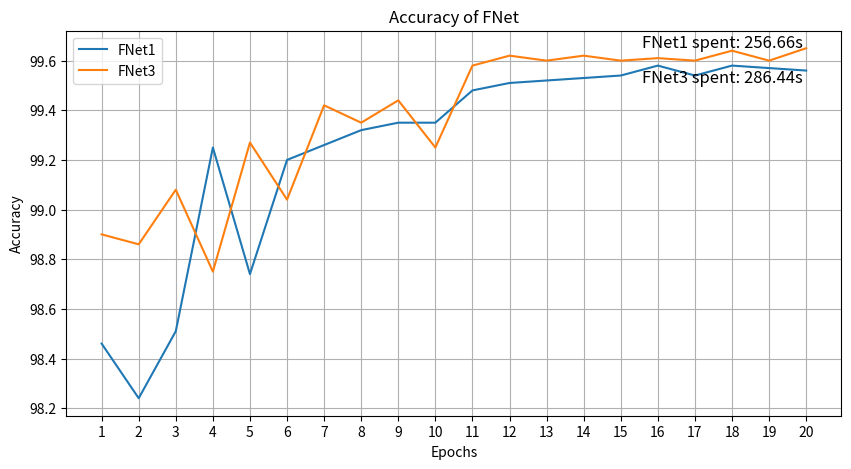

Reproduce this figure in Python.
from matplotlib import pyplot as plt

x = [i+1 for i in range(20)]






y_0 = [93.97,97.05,97.7,98.77,98.26,98.36,98.76,98.87,98.90,98.88,98.97,98.68,98.95,99.17,98.92,99.00,99.12,98.94,99.03,98.78]
y_1 = [98.19, 98.50, 98.63, 99.15, 99.10, 99.20, 99.21, 99.29, 99.24, 98.80, 99.53, 99.53, 99.54, 99.49, 99.53, 99.46, 99.48, 99.43, 99.52, 99.49]
y_2 = [98.57, 98.90, 98.94, 99.01, 98.99, 99.10, 98.94, 98.35, 99.07, 98.82, 99.38, 99.39, 99.37, 99.38, 99.45, 99.40, 99.43, 99.38, 99.45, 99.41]

#FNet0
y_3 = [98.57, 98.90, 98.94, 99.01, 98.99, 99.10, 98.94, 98.35, 99.07, 98.82, 99.38, 99.39, 99.37, 99.38, 99.45, 99.40, 99.43, 99.38, 99.45, 99.41]

#FNet1
y_4 = [98.46, 98.24, 98.51, 99.25, 98.74, 99.20, 99.26, 99.32, 99.35, 99.35, 99.48, 99.51, 99.52, 99.53, 99.54, 99.58, 99.54, 99.58, 99.57, 99.56]

#FNet2
y_5 = [98.23, 99.05, 99.04, 99.10, 99.37, 99.04, 99.30, 98.93, 99.17, 98.93, 99.52, 99.53, 99.56, 99.56, 99.55, 99.52, 99.56, 99.55, 99.52, 99.55]

#FNet3
y_6 = [98.9, 98.86, 99.08, 98.75, 99.27, 99.04, 99.42, 99.35, 99.44, 99.25, 99.58, 99.62, 99.6, 99.62, 99.6, 99.61, 99.6, 99.64, 99.6, 99.65]

# Time for the models
text0 = 261.38
text1 = 237.56
text2 = 238.93

#pic 3
text3 = 238.93  #FNet0
text4 = 256.66  #FNet1
text5 = 259.51  #FNet2
text6 = 286.44  #FNet3
# Draw the plot
plt.figure(figsize=(10, 5))
plt.plot(x, y_4, label='FNet1')
plt.plot(x, y_6, label='FNet3')
plt.xlabel('Epochs')
plt.ylabel('Accuracy')
plt.title('Accuracy of FNet')
plt.legend()
plt.grid()

# Force x-axis to show integers from 1 to 20
ax = plt.gca()
ax.set_xticks(x)  # Explicitly set ticks to be 1 to 20

# Add annotations
plt.text(
    0.95, 0.99, 
    f'FNet1 spent: {text4:.2f}s', 
    transform=ax.transAxes, 
    ha='right', 
    va='top',
    fontsize=12,    # Font size adjustable
)
plt.text(
    0.95, 0.9, 
    f'FNet3 spent: {text6:.2f}s', 
    transform=ax.transAxes, 
    ha='right', 
    va='top',
    fontsize=12,    # Font size adjustable
)

# Save the figure
path = './5_FNET13.png'
plt.savefig(path)
print(path)
